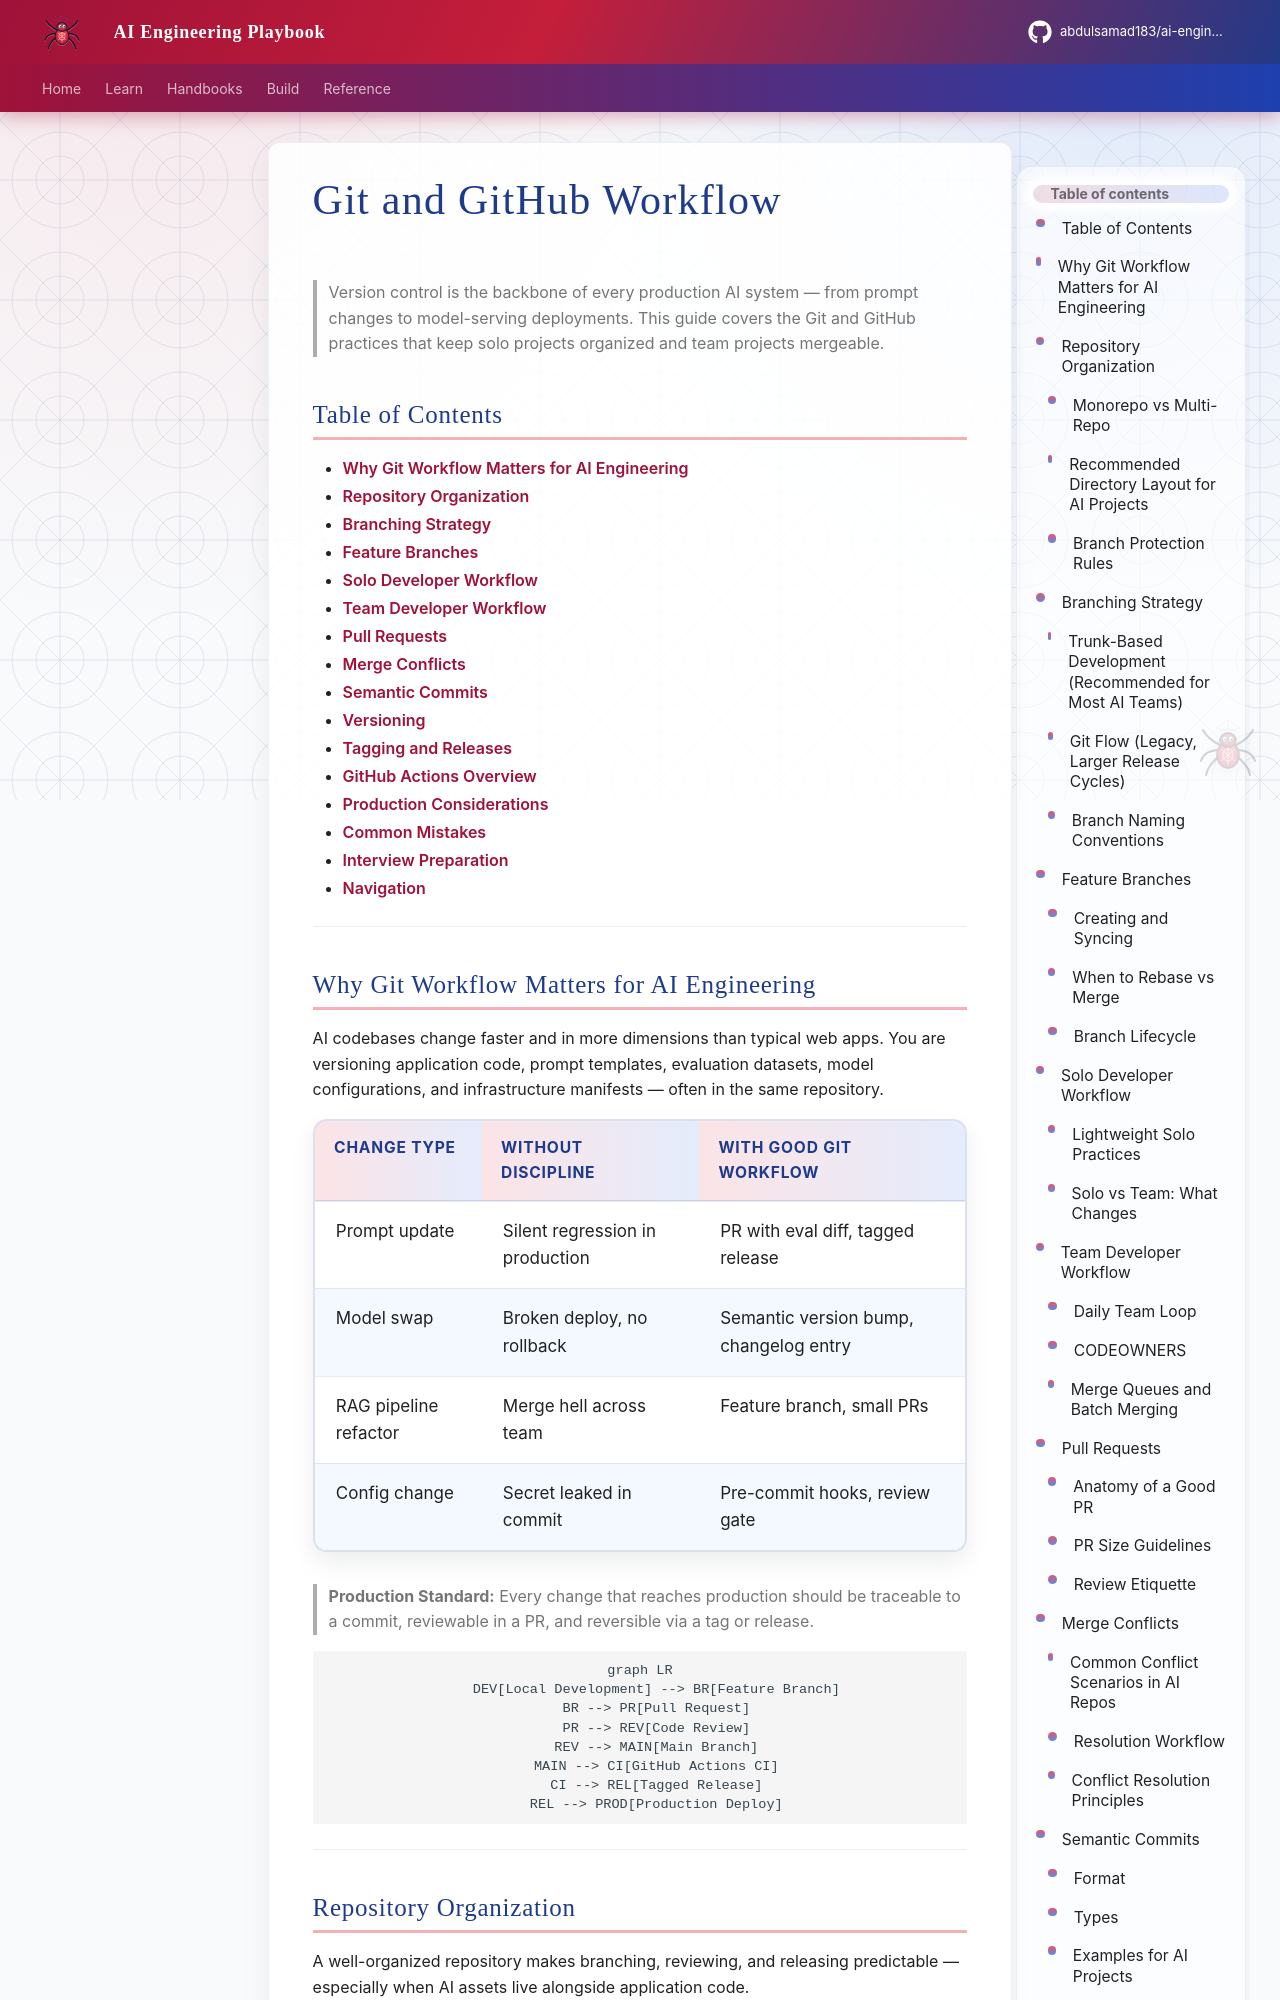

repository: abdulsamad183/ai-engineering-playbook · page: domains/foundations/git-github-workflow/index.html · generator: mkdocs

---
title: "Git and GitHub Workflow"
description: "Branching strategies, pull requests, semantic commits, releases, GitHub Actions, and repository organization for solo and team AI engineering workflows."
domain: foundations
tags: [foundations, git, github, cicd, production, workflow, intermediate]
status: published
created: 2026-07-13
updated: 2026-07-13
version: "1.0"
related:
  - ai-engineering-overview.md
  - software-engineering-for-ai.md
  - engineering-best-practices.md
  - ../cicd/README.md
  - ../software-architecture/architecture-patterns-foundation.md
keywords: [git, GitHub, branching, pull requests, semantic commits, GitHub Actions, versioning, releases, merge conflicts]
author: hp
---

# Git and GitHub Workflow

> Version control is the backbone of every production AI system — from prompt changes to model-serving deployments. This guide covers the Git and GitHub practices that keep solo projects organized and team projects mergeable.

## Table of Contents

- [Why Git Workflow Matters for AI Engineering](#why-git-workflow-matters-for-ai-engineering)
- [Repository Organization](#repository-organization)
- [Branching Strategy](#branching-strategy)
- [Feature Branches](#feature-branches)
- [Solo Developer Workflow](#solo-developer-workflow)
- [Team Developer Workflow](#team-developer-workflow)
- [Pull Requests](#pull-requests)
- [Merge Conflicts](#merge-conflicts)
- [Semantic Commits](#semantic-commits)
- [Versioning](#versioning)
- [Tagging and Releases](#tagging-and-releases)
- [GitHub Actions Overview](#github-actions-overview)
- [Production Considerations](#production-considerations)
- [Common Mistakes](#common-mistakes)
- [Interview Preparation](#interview-preparation)
- [Navigation](#navigation)

---
